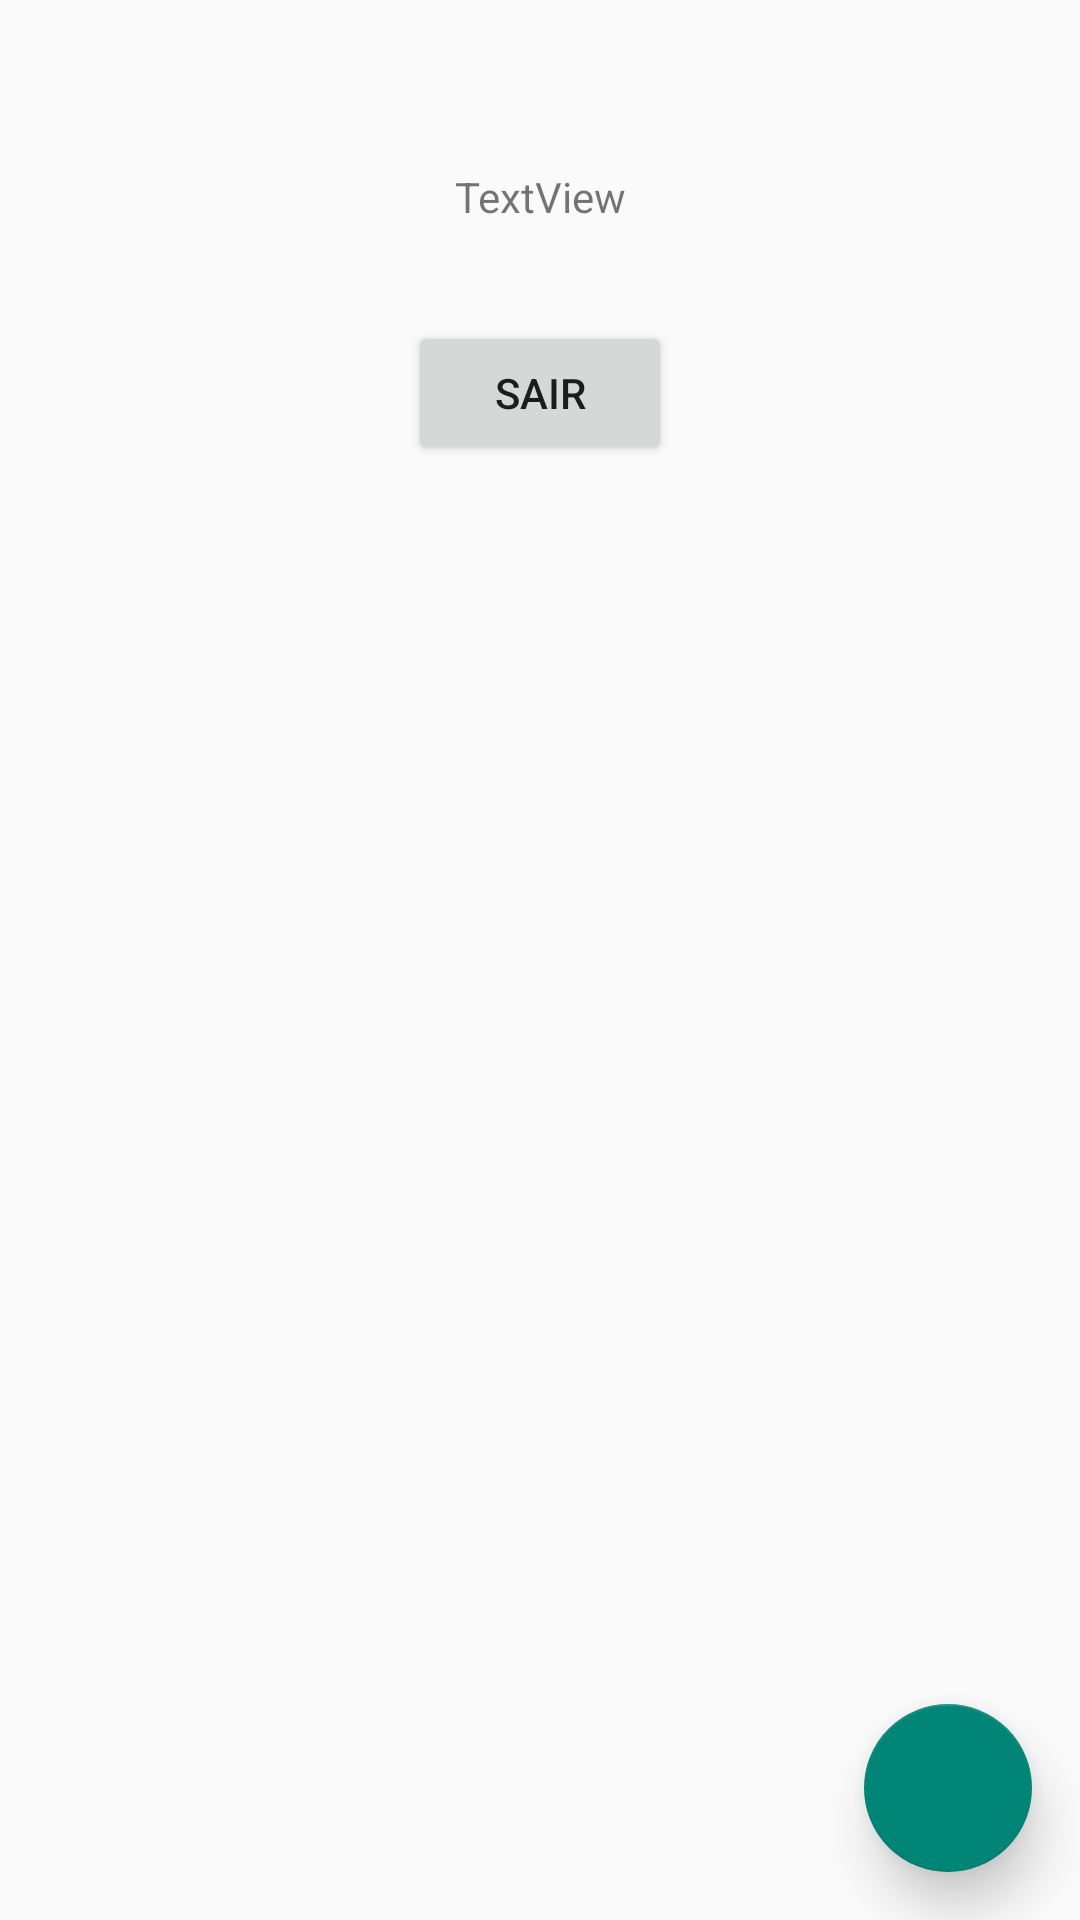

Android layout source for this screen:
<!-- AndroidManifest.xml: application theme AppTheme -->
<!-- res/layout/content_main.xml -->
<?xml version="1.0" encoding="utf-8"?>
<android.support.constraint.ConstraintLayout xmlns:android="http://schemas.android.com/apk/res/android"
    xmlns:app="http://schemas.android.com/apk/res-auto"
    xmlns:tools="http://schemas.android.com/tools"
    android:layout_width="match_parent"
    android:layout_height="match_parent"
    app:layout_behavior="@string/appbar_scrolling_view_behavior"
    tools:context="tiagov.rideabike1.MainActivity"
    tools:showIn="@layout/app_bar_main">

    <android.support.design.widget.FloatingActionButton
        android:id="@+id/floatingActionButton"
        android:layout_width="56dp"
        android:layout_height="56dp"
        android:layout_marginBottom="16dp"
        android:layout_marginEnd="16dp"
        android:layout_marginRight="16dp"
        android:clickable="true"
        app:backgroundTint="@color/accent_material_light"
        app:elevation="10dp"
        app:fabSize="normal"
        app:layout_constraintBottom_toBottomOf="parent"
        app:layout_constraintRight_toRightOf="parent"
        app:srcCompat="@drawable/ic_add_white_24px"
        tools:layout_constraintBottom_creator="1"
        tools:layout_constraintRight_creator="1" />

    <TextView
        android:id="@+id/teste"
        android:layout_width="wrap_content"
        android:layout_height="wrap_content"
        android:layout_marginTop="56dp"
        android:text="TextView"
        app:layout_constraintLeft_toLeftOf="parent"
        app:layout_constraintRight_toRightOf="parent"
        app:layout_constraintTop_toTopOf="parent"
        tools:layout_constraintLeft_creator="1"
        tools:layout_constraintRight_creator="1"
        tools:layout_constraintTop_creator="1" />

    <Button
        android:id="@+id/sing_out"
        android:layout_width="wrap_content"
        android:layout_height="wrap_content"
        android:text="SAIR"
        tools:layout_constraintTop_creator="1"
        tools:layout_constraintRight_creator="1"
        app:layout_constraintRight_toRightOf="parent"
        android:layout_marginTop="32dp"
        app:layout_constraintTop_toBottomOf="@+id/teste"
        tools:layout_constraintLeft_creator="1"
        app:layout_constraintLeft_toLeftOf="parent" />
</android.support.constraint.ConstraintLayout>
<!-- res/layout/app_bar_main.xml (included above) -->
<?xml version="1.0" encoding="utf-8"?>
<android.support.design.widget.CoordinatorLayout xmlns:android="http://schemas.android.com/apk/res/android"
    xmlns:app="http://schemas.android.com/apk/res-auto"
    xmlns:tools="http://schemas.android.com/tools"
    android:layout_width="match_parent"
    android:layout_height="match_parent"
    tools:context="tiagov.rideabike1.MainActivity">

    <android.support.design.widget.AppBarLayout
        android:layout_width="match_parent"
        android:layout_height="wrap_content"
        android:theme="@style/AppTheme">

        <android.support.v7.widget.Toolbar
            android:id="@+id/toolbar"
            android:layout_width="match_parent"
            android:layout_height="?attr/actionBarSize"
            android:background="?attr/colorPrimary"
            android:theme="@style/AppTheme"
            app:popupTheme="@style/AppTheme" />

    </android.support.design.widget.AppBarLayout>

    <include layout="@layout/content_main" />

</android.support.design.widget.CoordinatorLayout>
<!-- resources referenced by this layout -->
<resources>
  <style name="AppTheme" parent="Theme.AppCompat.Light">
          
          <item name="colorPrimary">@color/primary_material_light</item>
          <item name="colorPrimaryDark">@color/primary_dark_material_light</item>
          <item name="colorAccent">@color/accent_material_light</item>
      </style>
</resources>
